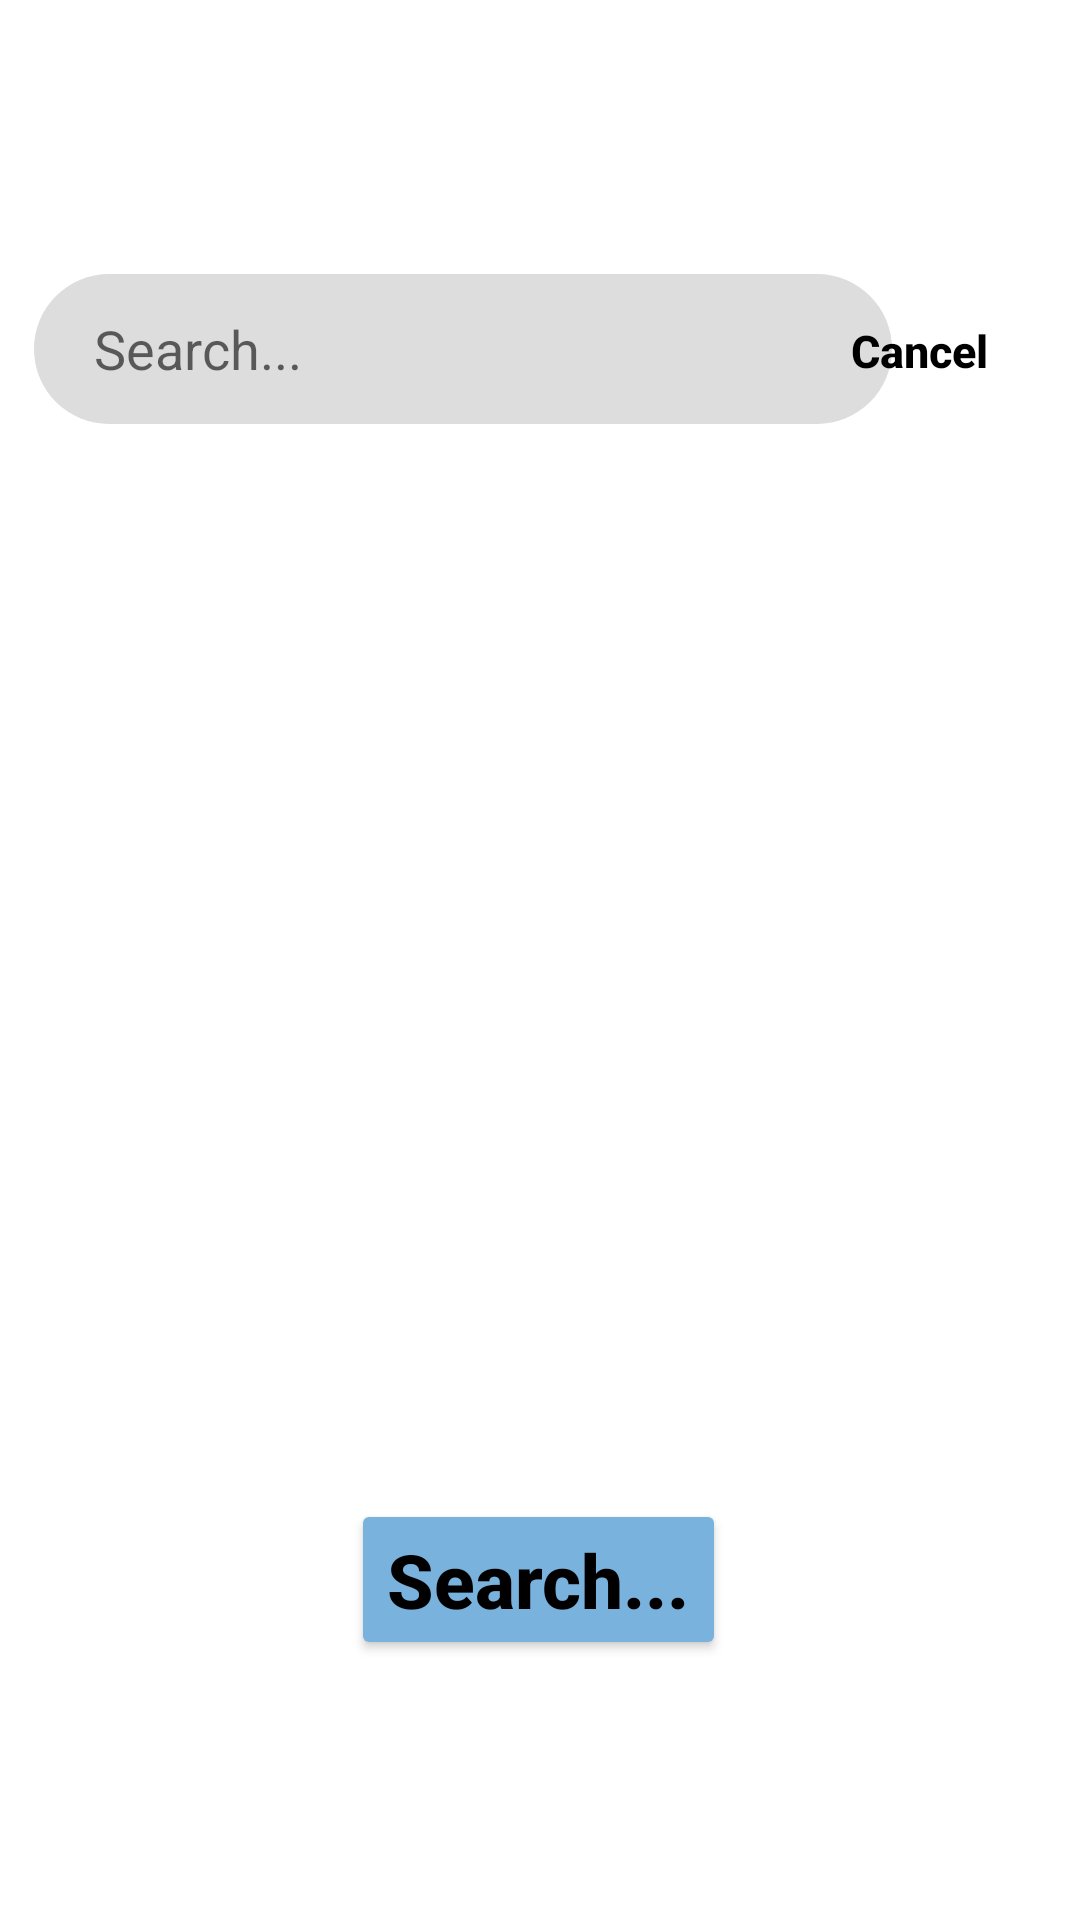

Reconstruct the res/layout file that produces this screen, plus the resources it refers to.
<!-- AndroidManifest.xml: application theme Theme.NewSocialGift -->
<!-- res/layout/fragment_messages.xml -->
<FrameLayout xmlns:android="http://schemas.android.com/apk/res/android"
    xmlns:app="http://schemas.android.com/apk/res-auto"
    xmlns:tools="http://schemas.android.com/tools"
    android:id="@+id/container"
    android:layout_width="match_parent"
    android:layout_height="match_parent">

    <androidx.constraintlayout.widget.ConstraintLayout
        android:layout_width="match_parent"
        android:layout_height="match_parent">

        <FrameLayout
            android:id="@+id/fragment_container"
            android:layout_width="323dp"
            android:layout_height="66dp"
            android:layout_weight="1"
            app:layout_constraintBottom_toBottomOf="parent"
            app:layout_constraintEnd_toEndOf="parent"
            app:layout_constraintHorizontal_bias="0.181"
            app:layout_constraintStart_toStartOf="parent"
            app:layout_constraintTop_toTopOf="parent"
            app:layout_constraintVertical_bias="0.024" />

        <EditText
            android:id="@+id/search"
            android:layout_width="286dp"
            android:layout_height="50dp"
            android:background="@drawable/rounded"
            android:paddingLeft="20dp"
            android:hint="@string/search_hint"
            app:layout_constraintBottom_toBottomOf="parent"
            app:layout_constraintEnd_toEndOf="parent"
            app:layout_constraintHorizontal_bias="0.155"
            app:layout_constraintStart_toStartOf="parent"
            app:layout_constraintTop_toTopOf="parent"
            app:layout_constraintVertical_bias="0.155" />

        <Button
            android:id="@+id/cancelButton"
            style="@style/TransparentButton"
            android:layout_width="107dp"
            android:layout_height="51dp"
            android:text="@string/cancel"
            android:textColor="@color/black"
            android:textSize="15dp"
            app:layout_constraintBottom_toBottomOf="parent"
            app:layout_constraintEnd_toEndOf="parent"
            app:layout_constraintHorizontal_bias="1.0"
            app:layout_constraintStart_toStartOf="parent"
            app:layout_constraintTop_toTopOf="parent"
            app:layout_constraintVertical_bias="0.155" />

        <androidx.recyclerview.widget.RecyclerView
            android:id="@+id/recyclerView"
            android:layout_width="match_parent"
            android:layout_height="380dp"
            app:layout_constraintBottom_toBottomOf="parent"
            app:layout_constraintEnd_toEndOf="parent"
            app:layout_constraintHorizontal_bias="0.0"
            app:layout_constraintStart_toStartOf="parent"
            app:layout_constraintTop_toTopOf="parent"
            app:layout_constraintVertical_bias="0.498" />

        <Button
            android:id="@+id/searchButton"
            android:layout_width="wrap_content"
            android:layout_height="wrap_content"
            app:layout_constraintBottom_toBottomOf="parent"
            app:layout_constraintEnd_toEndOf="parent"
            app:layout_constraintHorizontal_bias="0.498"
            app:layout_constraintStart_toStartOf="parent"
            app:layout_constraintTop_toTopOf="parent"
            app:layout_constraintVertical_bias="0.852"
            android:textSize="25dp"
            android:text="@string/search_hint"
            style="@style/DefaultButton"/>
    </androidx.constraintlayout.widget.ConstraintLayout>
</FrameLayout>
<!-- resources referenced by this layout -->
<resources>
  <color name="black">#FF000000</color>
  <!-- drawable rounded (drawable) -->
  <?xml version="1.0" encoding="utf-8"?>
  <shape xmlns:android="http://schemas.android.com/apk/res/android" android:shape="rectangle">
  
      <solid android:color="#DDDDDD"/>
      <corners android:radius="70dp"/>
  </shape>
  <string name="cancel">Cancel</string>
  <string name="search_hint">Search...</string>
  <style name="DefaultButton">
          <item name="android:textSize">30dp</item>
          <item name="android:backgroundTint">#79B2DD</item>
          <item name="android:textColor">@color/black</item>
          <item name="android:textAllCaps">false</item>
          <item name="android:fontFamily">sans-serif-medium</item>
          <item name="android:textColorHint">#000000</item>
          <item name="android:textStyle">bold</item>
  
      </style>
  <style name="TransparentButton">
          <item name="android:text">@string/registerbutton</item>
          <item name="android:textAllCaps">false</item>
          <item name="android:textColor">#79B2DD</item>
          <item name="android:textSize">30dp</item>
          <item name="android:textStyle">bold</item>
          <item name="android:background">@android:color/transparent</item>
      </style>
  <style name="Theme.NewSocialGift" parent="Theme.MaterialComponents.DayNight.NoActionBar">
          
          <item name="colorPrimaryVariant">@color/purple_700</item>
          <item name="colorOnPrimary">@color/white</item>
          
          <item name="colorSecondary">@color/teal_200</item>
          <item name="colorSecondaryVariant">@color/teal_700</item>
          <item name="colorOnSecondary">@color/black</item>
          
          <item name="android:statusBarColor">?attr/colorPrimaryVariant</item>
          
      </style>
  <string name="registerbutton">Register</string>
  <color name="purple_700">#FF3700B3</color>
  <color name="white">#FFFFFFFF</color>
  <color name="teal_200">#FF03DAC5</color>
  <color name="teal_700">#FF018786</color>
</resources>
